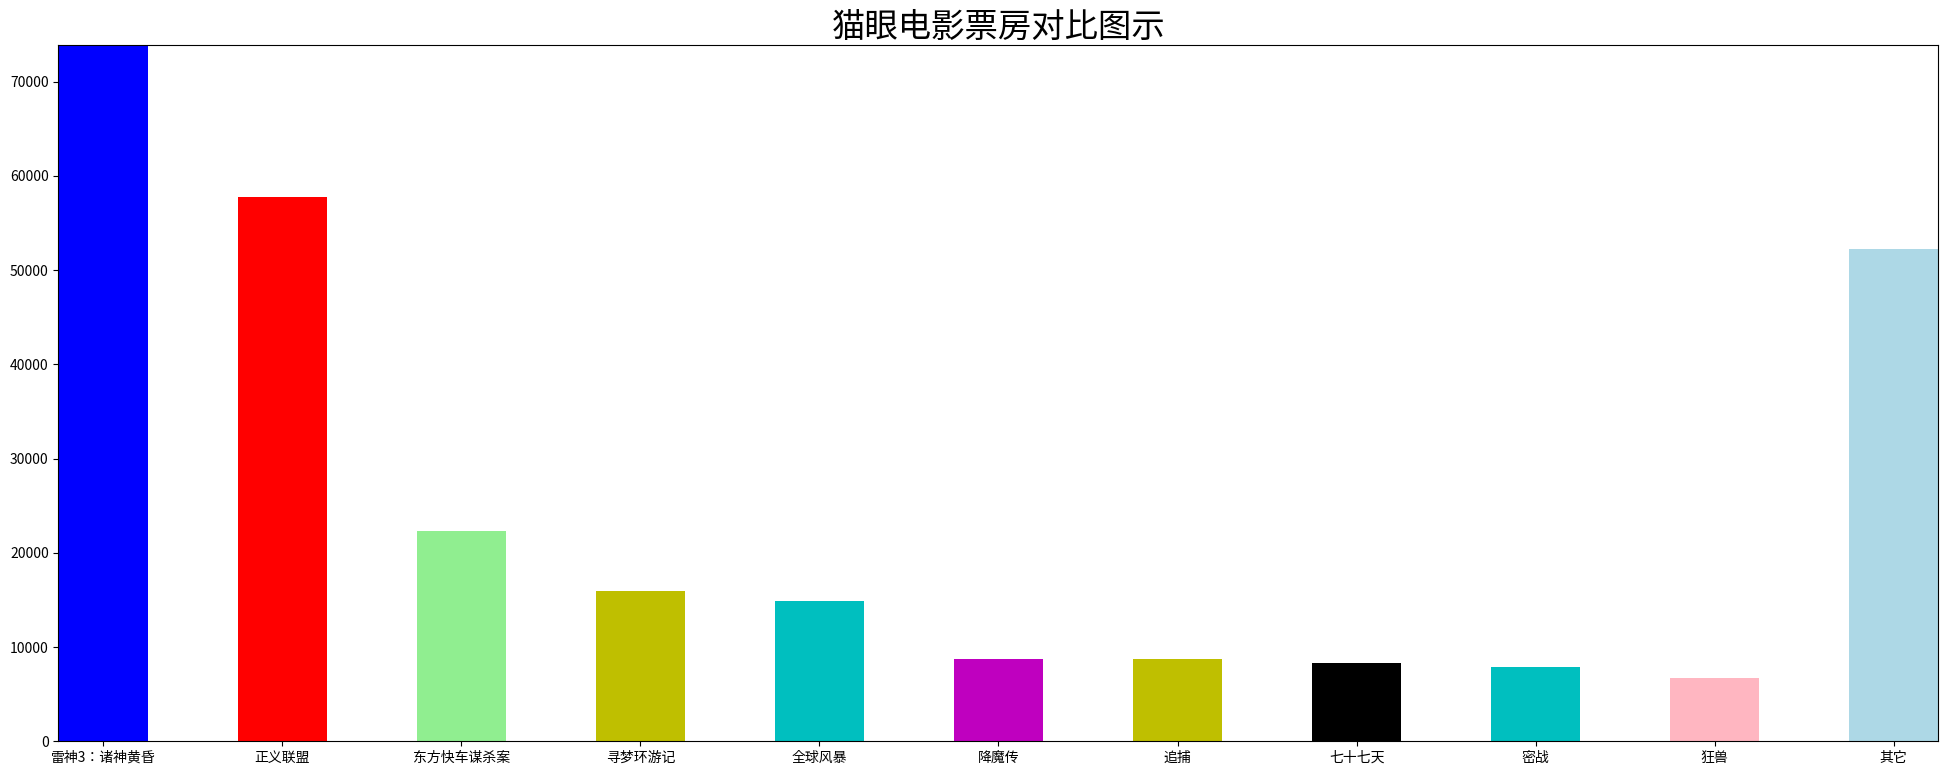

The matplotlib source for this figure: (Note: this script raises an exception after producing the figure.)
# -*- coding: utf-8 -*-
# [redacted]
# @File        : matplot_bar.py  v1.0
# @Desc        :《matplotlib 柱状图绘图步骤》
# @Contact     : [email redacted]
# @CreateTime  : 2020-05-11 14:10:10
# Copyright (C) 2020 Nick Ltd. All rights reserved.
import matplotlib.pyplot as plt

"完成简单的条形图展现不同的电影票房之间的对比"
# 创建一个figure
plt.figure(figsize=(20, 8), dpi=80)

# 准备电影的名字以及电影的票房数据
movie_name = ['雷神3：诸神黄昏', '正义联盟', '东方快车谋杀案', '寻梦环游记', '全球风暴', '降魔传', '追捕', '七十七天', '密战', '狂兽', '其它']
y = [73853, 57767, 22354, 15969, 14839, 8725, 8716, 8318, 7916, 6764, 52222]
# 放进横坐标的数字列表
x = range(len(movie_name))

# 画出条形图
plt.bar(x, y, width=0.5, color=['b', 'r', 'lightgreen', 'y', 'c', 'm', 'y', 'k', 'c', 'lightpink', 'lightblue'])

# 修改刻度名称
plt.xticks(x, movie_name)
plt.title("猫眼电影票房对比图示", fontsize=24)

# 指定保存图片边缘空白距离，并将绘制的图片保存到images目录
plt.subplots_adjust(top=0.93, bottom=0.06, right=0.97, left=0.03, hspace=0, wspace=0)
plt.margins(0, 0)
plt.savefig("../static/images/matplot_bar.png", dpi=300)

plt.show()

"三部电影的首日和首周票房对比"
# plt.figure(figsize=(20, 8), dpi=80)
#
# movie_name = ['雷神3：诸神黄昏','正义联盟','寻梦环游记']
#
# first_day = [10587.6,10062.5,1275.7]
# first_weekend=[36224.9,34479.6,11830]
#
# x = range(len(movie_name))
#
# # 画出柱状图
# plt.bar(x, first_day, width=0.2, label="首日票房")
# # 首周柱状图显示的位置在首日的位置右边
# plt.bar([i+0.2 for i in x], first_weekend, width=0.2, label="首周票房")
#
# # 显示X轴中文，固定在首日和首周的中间位置
# plt.xticks([i+0.1 for i in x], movie_name)
# plt.legend(loc='best')
#
# plt.show()
